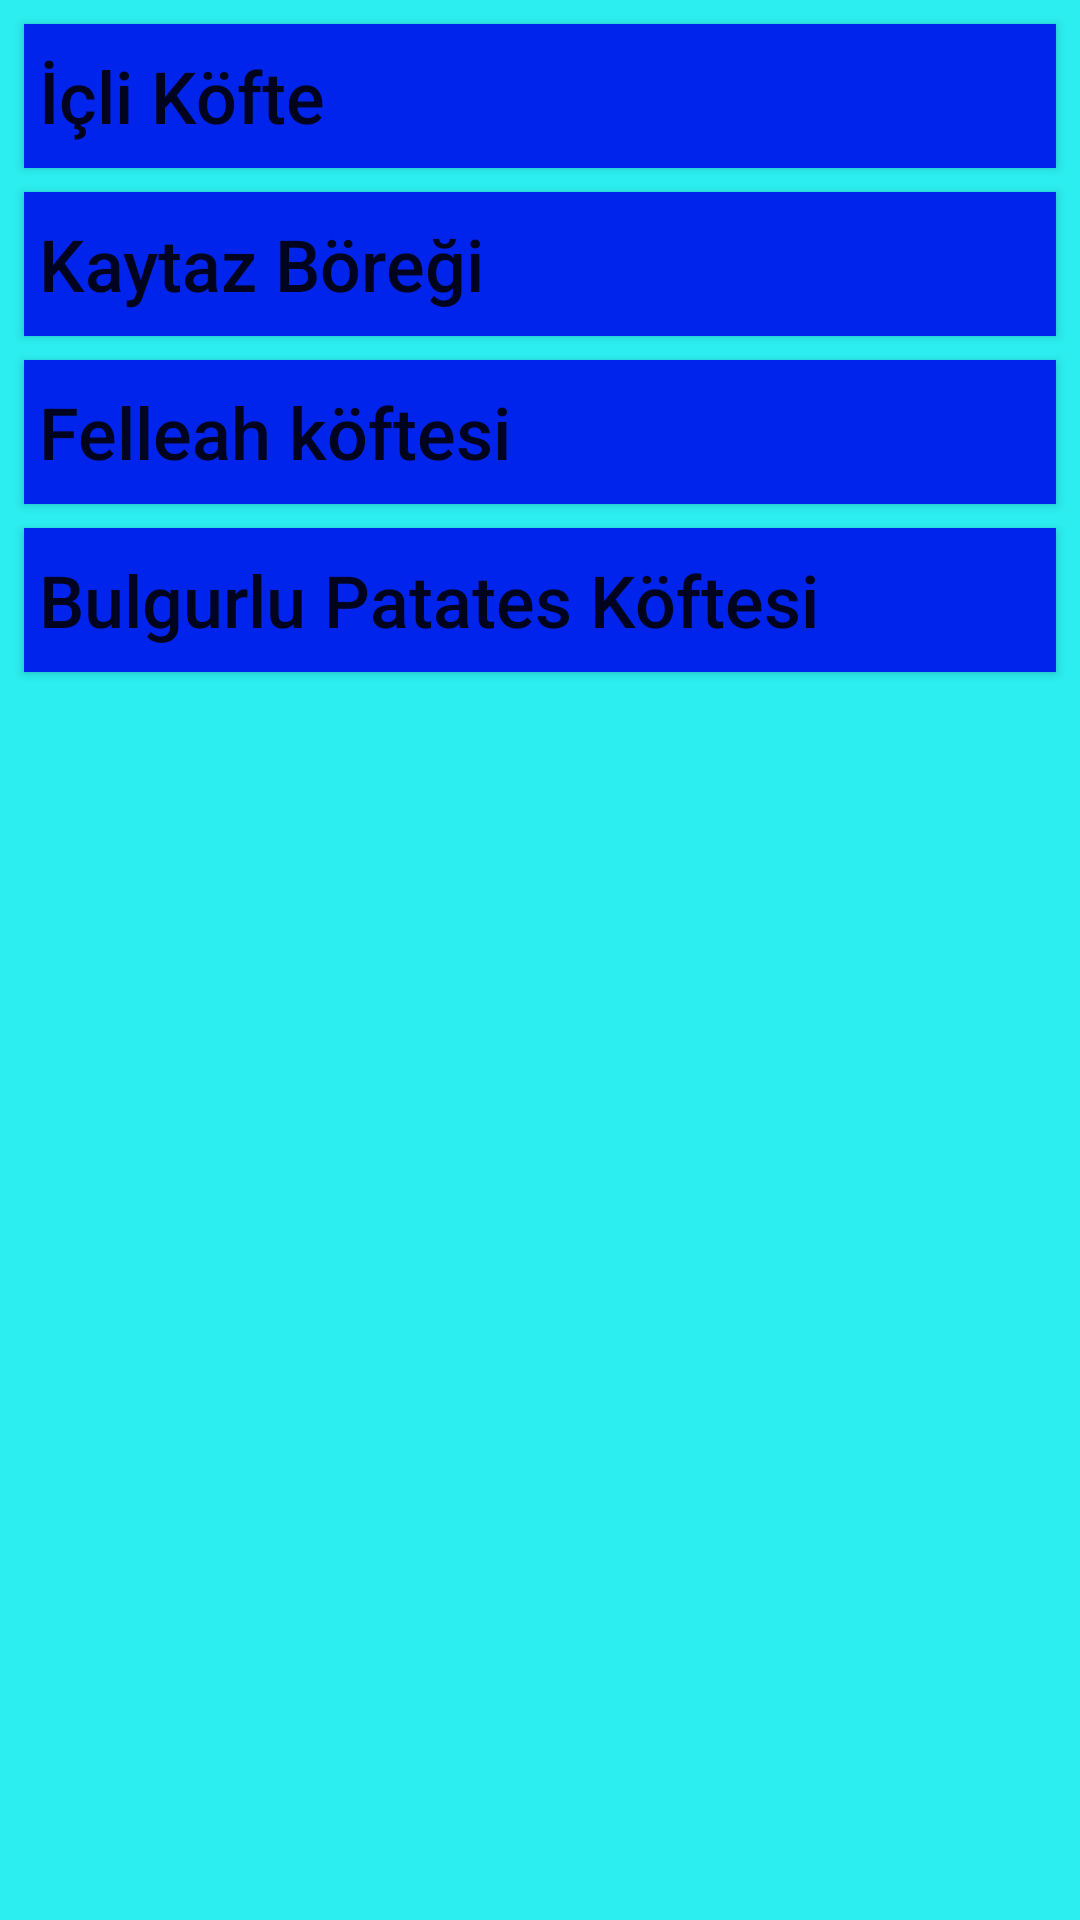

Layout XML and referenced resources for this Android screen:
<!-- AndroidManifest.xml: application theme Theme.203908665 -->
<!-- res/layout/activity_hatayin_yemekleri.xml -->
<?xml version="1.0" encoding="utf-8"?>
<androidx.constraintlayout.widget.ConstraintLayout xmlns:android="http://schemas.android.com/apk/res/android"
    xmlns:app="http://schemas.android.com/apk/res-auto"
    xmlns:tools="http://schemas.android.com/tools"
    android:layout_width="match_parent"
    android:layout_height="match_parent"
    android:background="@color/Cayan"
    tools:context=".HatayinYemekleri">

    <Button
        android:id="@+id/tikla9"
        android:layout_width="0dp"
        android:layout_height="wrap_content"
        android:layout_marginStart="8dp"
        android:layout_marginTop="8dp"
        android:layout_marginEnd="8dp"
        android:background="#0024EC"
        android:padding="5dp"
        android:text="İçli Köfte"
        android:textAlignment="viewStart"
        android:textAllCaps="false"
        android:textSize="24sp"
        app:layout_constraintEnd_toEndOf="parent"
        app:layout_constraintStart_toStartOf="parent"
        app:layout_constraintTop_toTopOf="parent" />

    <Button
        android:id="@+id/tikla10"
        android:layout_width="0dp"
        android:layout_height="wrap_content"
        android:layout_marginStart="8dp"
        android:layout_marginTop="8dp"
        android:layout_marginEnd="8dp"
        android:background="#0024EC"
        android:padding="5dp"
        android:text="Kaytaz Böreği"
        android:textAlignment="viewStart"
        android:textAllCaps="false"
        android:textSize="24sp"
        app:layout_constraintEnd_toEndOf="parent"
        app:layout_constraintStart_toStartOf="parent"
        app:layout_constraintTop_toBottomOf="@+id/tikla9" />

    <Button
        android:id="@+id/tikla11"
        android:layout_width="0dp"
        android:layout_height="wrap_content"
        android:layout_marginStart="8dp"
        android:layout_marginTop="8dp"
        android:layout_marginEnd="8dp"
        android:background="#0024EC"
        android:padding="5dp"
        android:text="Felleah köftesi"
        android:textAlignment="viewStart"
        android:textAllCaps="false"
        android:textSize="24sp"
        app:layout_constraintEnd_toEndOf="parent"
        app:layout_constraintStart_toStartOf="parent"
        app:layout_constraintTop_toBottomOf="@+id/tikla10" />

    <Button
        android:id="@+id/tikla12"
        android:layout_width="0dp"
        android:layout_height="wrap_content"
        android:layout_marginStart="8dp"
        android:layout_marginTop="8dp"
        android:layout_marginEnd="8dp"
        android:background="#0024EC"
        android:padding="5dp"
        android:text="Bulgurlu Patates Köftesi"
        android:textAlignment="viewStart"
        android:textAllCaps="false"
        android:textSize="24sp"
        app:layout_constraintEnd_toEndOf="parent"
        app:layout_constraintStart_toStartOf="parent"
        app:layout_constraintTop_toBottomOf="@+id/tikla11" />

</androidx.constraintlayout.widget.ConstraintLayout>
<!-- resources referenced by this layout -->
<resources>
  <color name="Cayan">#2CEEF0</color>
  <style name="Theme.203908665" parent="Theme.MaterialComponents.DayNight.DarkActionBar">
          
          <item name="colorPrimary">@color/purple_500</item>
          <item name="colorPrimaryVariant">@color/purple_700</item>
          <item name="colorOnPrimary">@color/white</item>
          
          <item name="colorSecondary">@color/teal_200</item>
          <item name="colorSecondaryVariant">@color/teal_700</item>
          <item name="colorOnSecondary">@color/black</item>
          
          <item name="android:statusBarColor">?attr/colorPrimaryVariant</item>
          
      </style>
  <color name="purple_500">#FF6200EE</color>
  <color name="purple_700">#FF3700B3</color>
  <color name="white">#FFFFFFFF</color>
  <color name="teal_200">#FF03DAC5</color>
  <color name="teal_700">#FF018786</color>
  <color name="black">#FF000000</color>
</resources>
